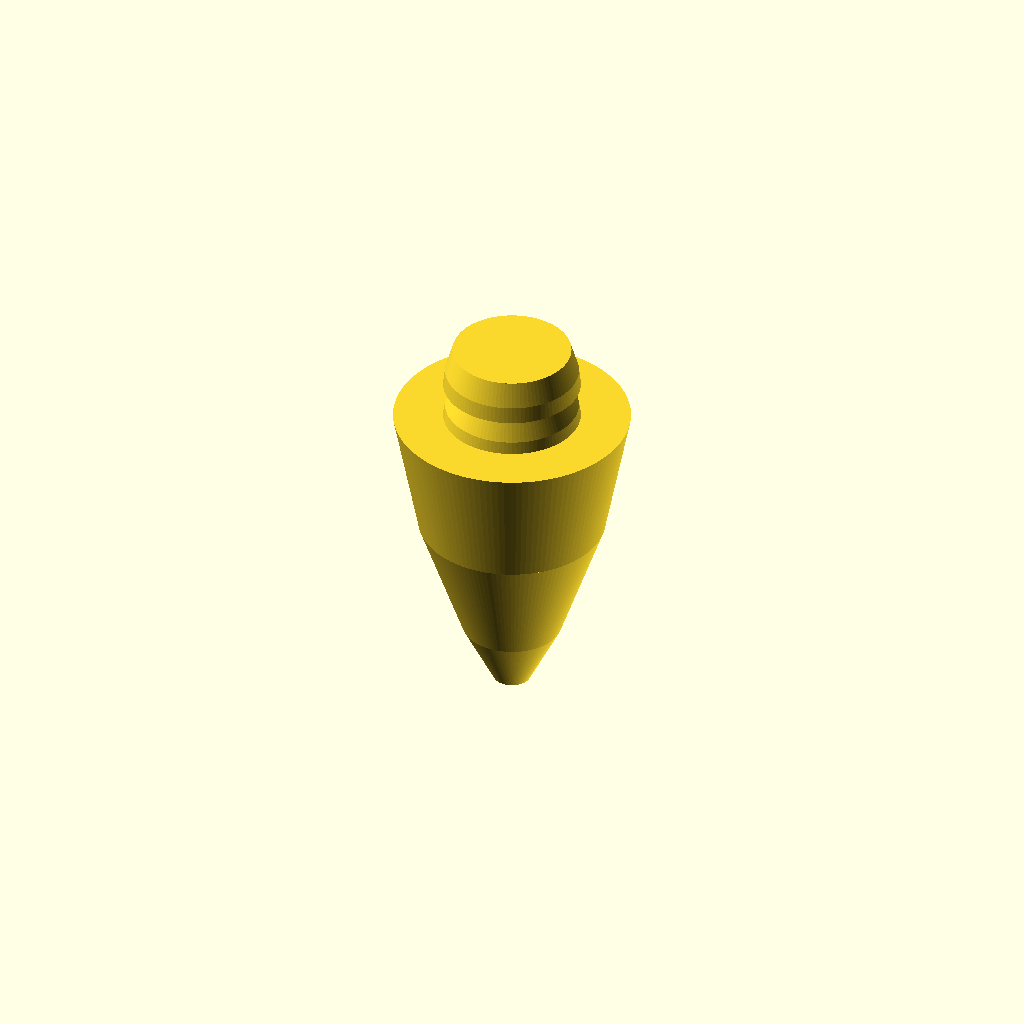
Cell 1: rendered with the file's own defaults.
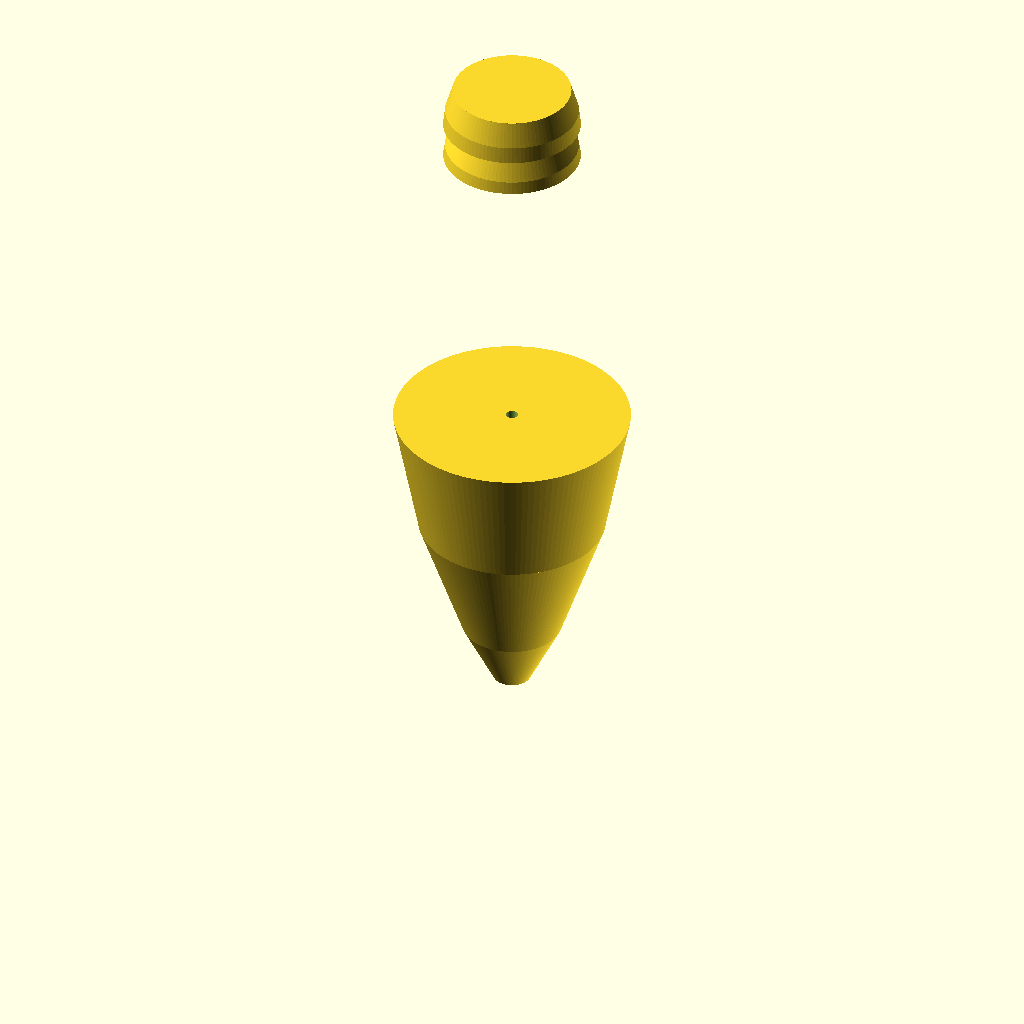
Cell 2: bodyLength = 101.6 (everything else at default).
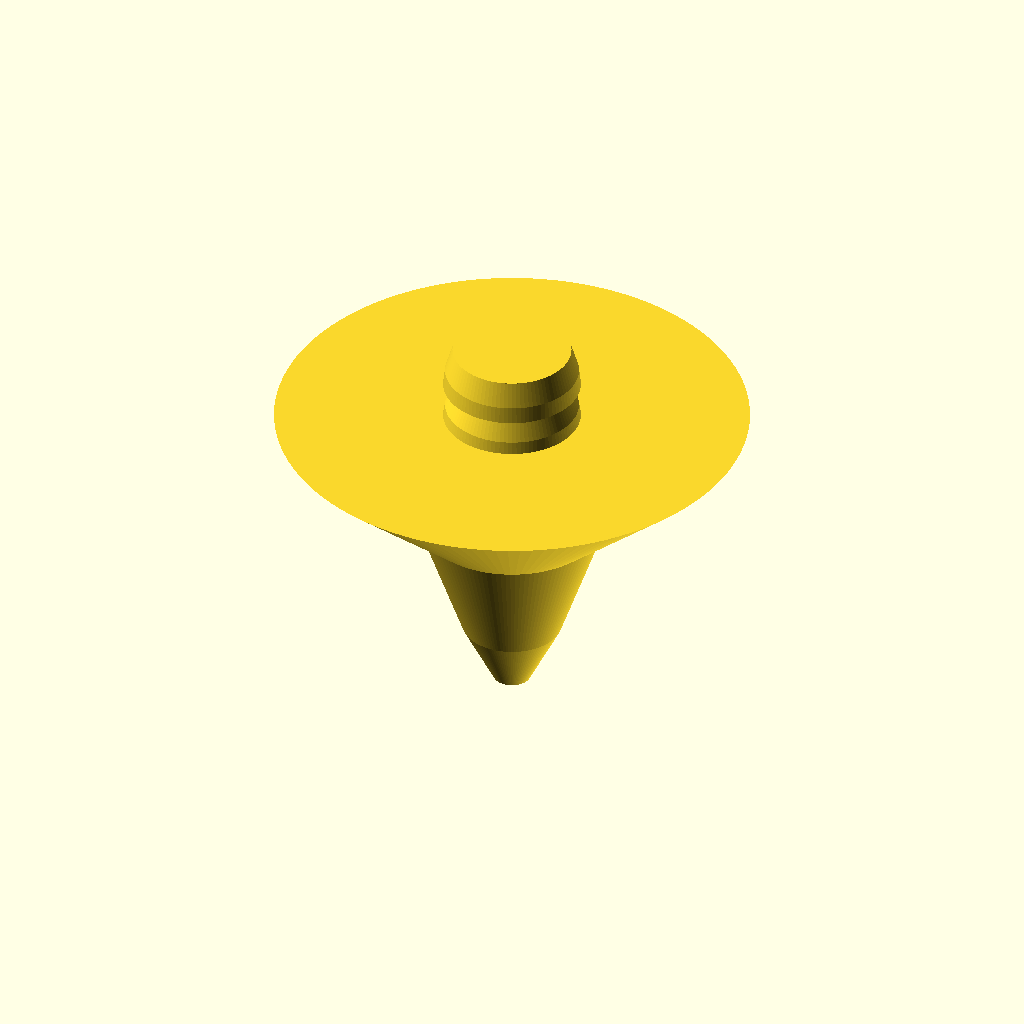
Cell 3 — bodyMaxDia set to 76.2, the other parameters unchanged.
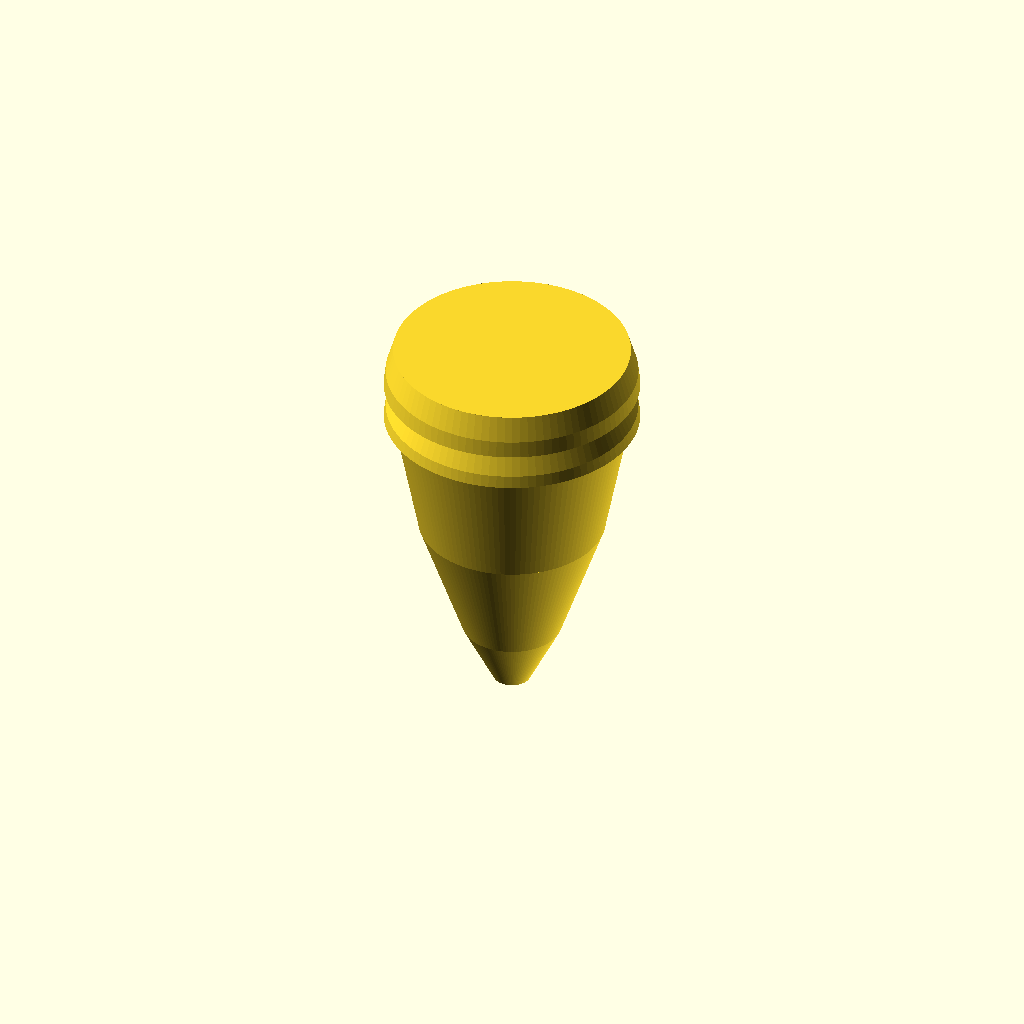
Cell 4: the same model with skirtPocketDia = 38.1.
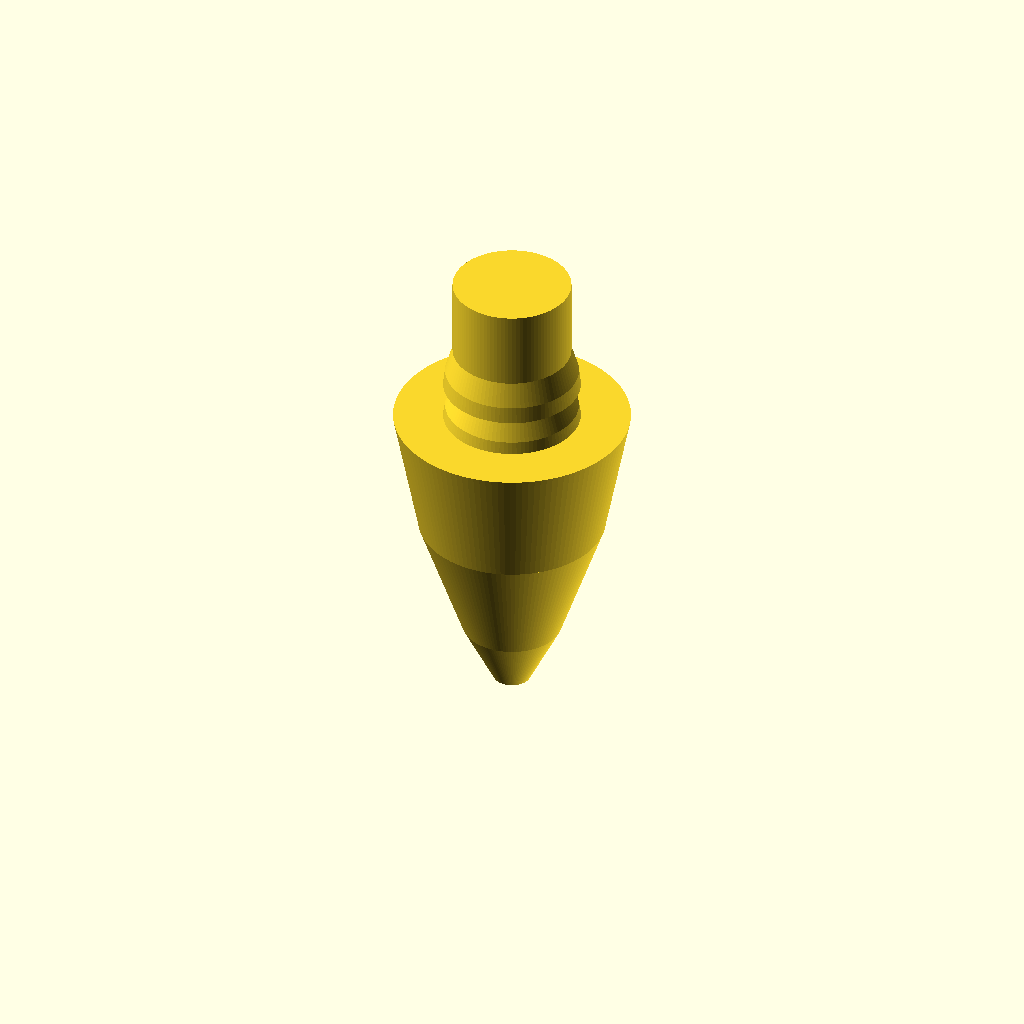
Cell 5: the same model with skirtPocketDepth = 25.4.
All cells are drawn from one camera (rotation 55°, 0°, 25°, orthographic, colour scheme Cornfield), so only the parameter changes between them.
Source of the model, Haywire_DGH250_V2p13.scad:
//
// Haywire Tackle DGH-250 Rev B - Version 2.13 SKIRT POCKET RESIZE
// Smooth Elongated Bullet Fishing Lure with Skirt Pocket
// Updated: Skirt pocket diameter changed to 0.75 inches (19.05mm)
//

$fn = 150;

//----------------------------
// Dimensions (mm)
//----------------------------

// Bullet body
bodyLength = 50.8;         // 2.0"
bodyMaxDia = 38.1;         // 1.5" (at rear)
bodyMaxRadius = bodyMaxDia / 2;  // 19.05mm
bodyTipRadius = 3.0;       // Blunt tip

// Skirt pocket (attached to rear)
skirtPocketDia = 19.05;    // 0.75" (UPDATED)
skirtPocketRadius = skirtPocketDia / 2;  // 9.525mm
skirtPocketDepth = 12.7;   // 0.5"

// Leader hole
leaderHoleRadius = 1.0;

// Grooves (dual hydrodynamic)
groove1Pos = 18;
groove2Pos = 27;
grooveWidth = 2.2;
grooveDepth = 1.4;

// Eye sockets (recessed, on sides)
eyeDia = 6.0;
eyeDepth = 2.0;
eyePos = 35;


//----------------------------
// Main Model Assembly
//----------------------------

difference()
{
    union()
    {
        // Blunt tapered body (cone + cylinder blend)
        body_main();
        
        // Skirt pocket cylinder
        translate([0, 0, bodyLength])
            cylinder(h = skirtPocketDepth, r = skirtPocketRadius, $fn = 100);
        
        // Circumferential ribs (run around the pocket)
        translate([0, 0, bodyLength])
            ribs_circumferential();
    }

    // Leader hole
    cylinder(h = bodyLength + skirtPocketDepth + 10, r = leaderHoleRadius, center = true);

    // Hydrodynamic grooves
    groove_cut(groove1Pos);
    groove_cut(groove2Pos);

    // Eye sockets (both sides)
    eye_socket(1);
    eye_socket(-1);
}


//----------------------------
// Main Body: Blunt Tapered Cone
//----------------------------

module body_main()
{
    // Tip section: 10mm - tapers from 3mm to 8mm radius
    translate([0, 0, 0])
        cylinder(h = 10, r1 = bodyTipRadius, r2 = 8, $fn = 120);
    
    // Middle section: 20mm - tapers from 8mm to 15mm radius
    translate([0, 0, 10])
        cylinder(h = 20, r1 = 8, r2 = 15, $fn = 120);
    
    // Rear section: 20.8mm - tapers from 15mm to full radius (19.05mm)
    translate([0, 0, 30])
        cylinder(h = 20.8, r1 = 15, r2 = bodyMaxRadius, $fn = 120);
}


//----------------------------
// Circumferential Ribs
// Two tapered bands that run around the full circumference
//----------------------------

module ribs_circumferential()
{
    // Rib 1: Front band of the pocket (tapers from front to back)
    rib_band(0, 5);  // Starts at z=0, height 5mm
    
    // Rib 2: Rear band of the pocket (tapers more steeply)
    rib_band(6, 6.7);  // Starts at z=6, height 6.7mm
}


//----------------------------
// Single Rib Band (runs circumferentially)
// Uses rotate_extrude to create a band around the pocket
//----------------------------

module rib_band(zStart, zHeight)
{
    translate([0, 0, zStart])
        rotate_extrude(convexity = 5, $fn = 100)
        {
            // Profile of the rib band (in 2D, revolved around Z-axis)
            polygon(points=[
                // Inner wall (at pocket radius)
                [skirtPocketRadius, 0],
                [skirtPocketRadius, zHeight],
                
                // Outer wall - tapers from front to back
                [skirtPocketRadius + 1.2, zHeight * 0.4],  // Rear outer (tapered)
                [skirtPocketRadius + 1.5, 0],              // Front outer (full height)
                
                // Close the polygon
                [skirtPocketRadius, 0]
            ]);
        }
}


//----------------------------
// Hydrodynamic Groove Cutter
//----------------------------

module groove_cut(zPos)
{
    translate([0, 0, zPos])
        rotate_extrude(convexity = 10, $fn = 100)
            translate([bodyMaxRadius - grooveDepth/2, 0])
                circle(r = grooveDepth/2);
}


//----------------------------
// Recessed Eye Socket
//----------------------------

module eye_socket(side)
{
    translate([side * (bodyMaxRadius + 1), 0, eyePos])
        rotate([0, 90 * side, 0])
            cylinder(d = eyeDia, h = eyeDepth + 1, $fn = 80);
}


//----------------------------
// Render Quality Settings
//----------------------------

$fa = 1.5;
$fs = 0.2;
Parameter table extracted from the source (name, type, default, range or options):
bodyLength: number, default 50.8
bodyMaxDia: number, default 38.1
bodyTipRadius: number, default 3
skirtPocketDia: number, default 19.05
skirtPocketDepth: number, default 12.7
leaderHoleRadius: number, default 1
groove1Pos: number, default 18
groove2Pos: number, default 27
grooveWidth: number, default 2.2
grooveDepth: number, default 1.4
eyeDia: number, default 6
eyeDepth: number, default 2
eyePos: number, default 35
